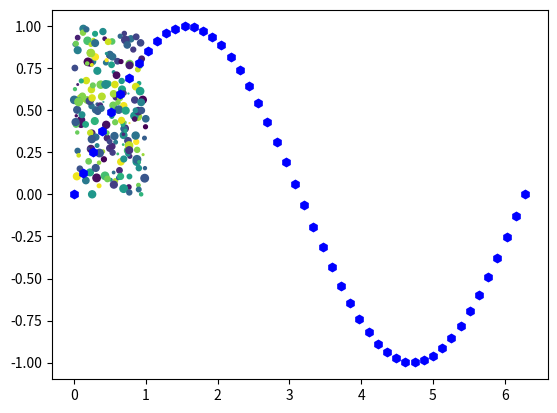

The script that saved this image:
import matplotlib.pyplot as plt
from numpy import *
x=linspace(0,2*pi,50)
plt.plot(x,sin(x),'bh')

x=random.rand(200)
y=random.rand(200)
size=random.rand(200)*30
color=random.rand(1,200)
plt.scatter(x,y,size,color)
